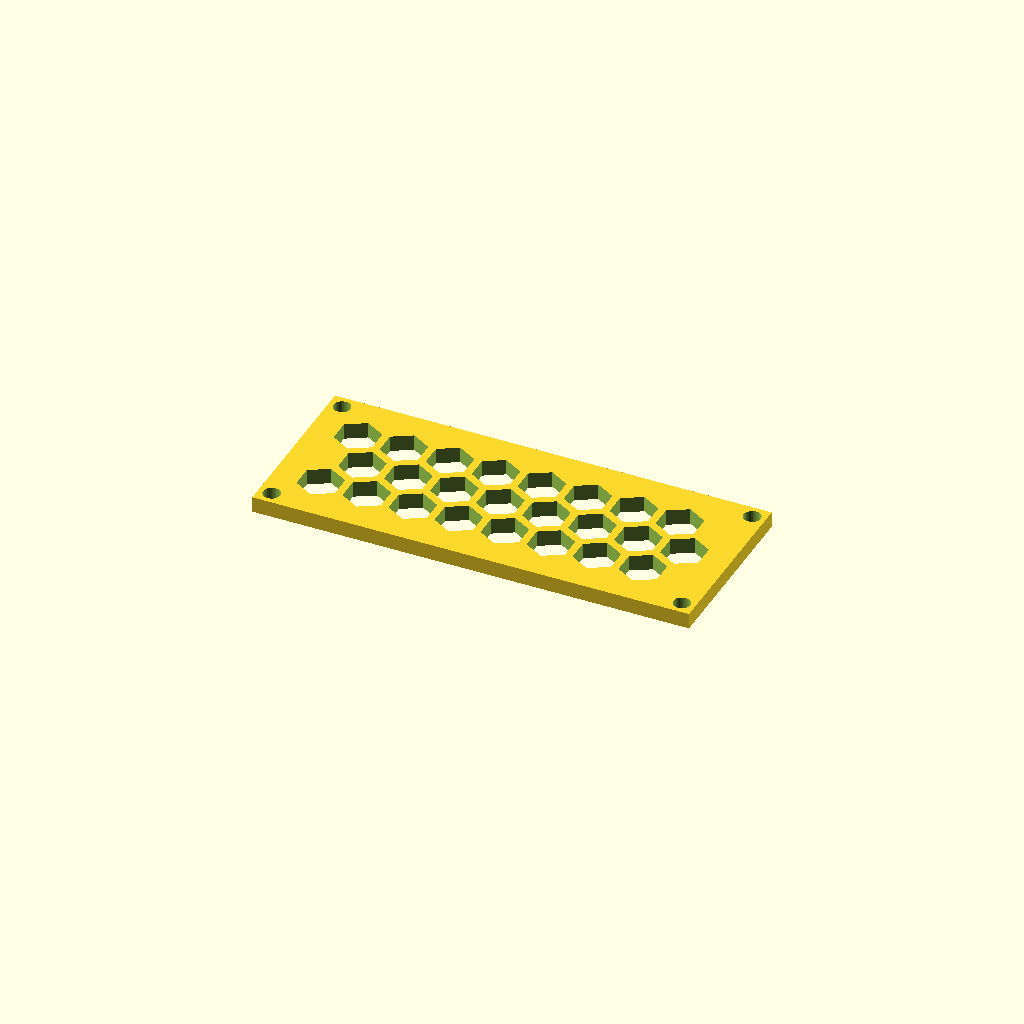
Cell 1 — every parameter at its default value.
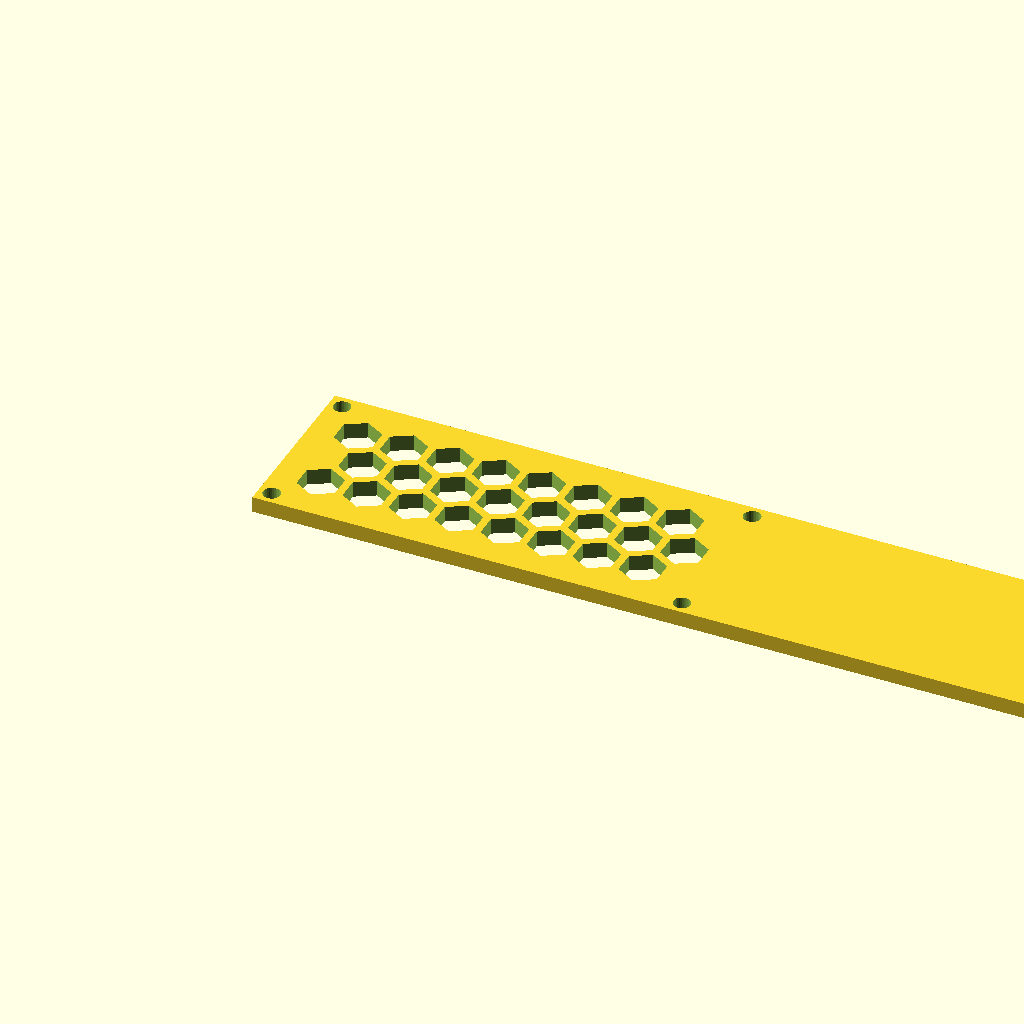
Cell 2: the same model with panel_w = 275.7.
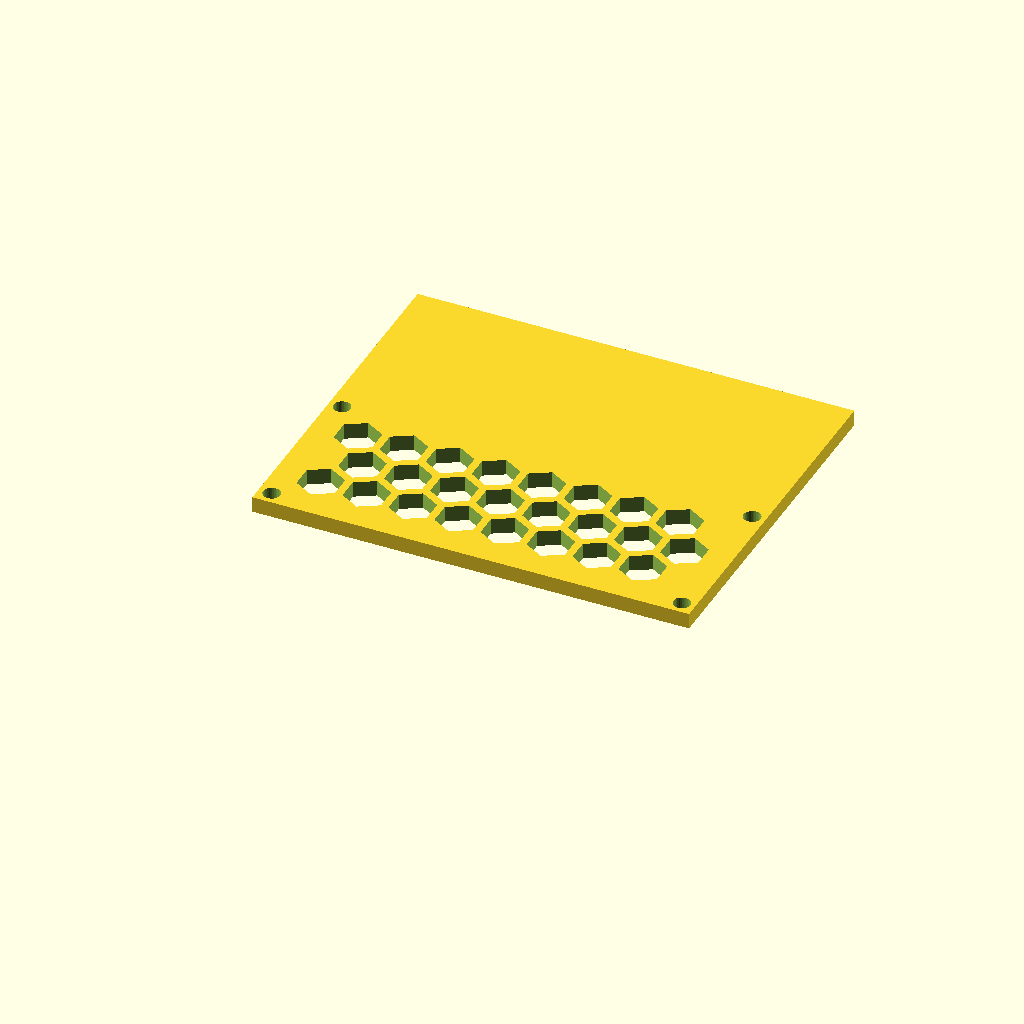
Cell 3 — panel_d set to 111.92, the other parameters unchanged.
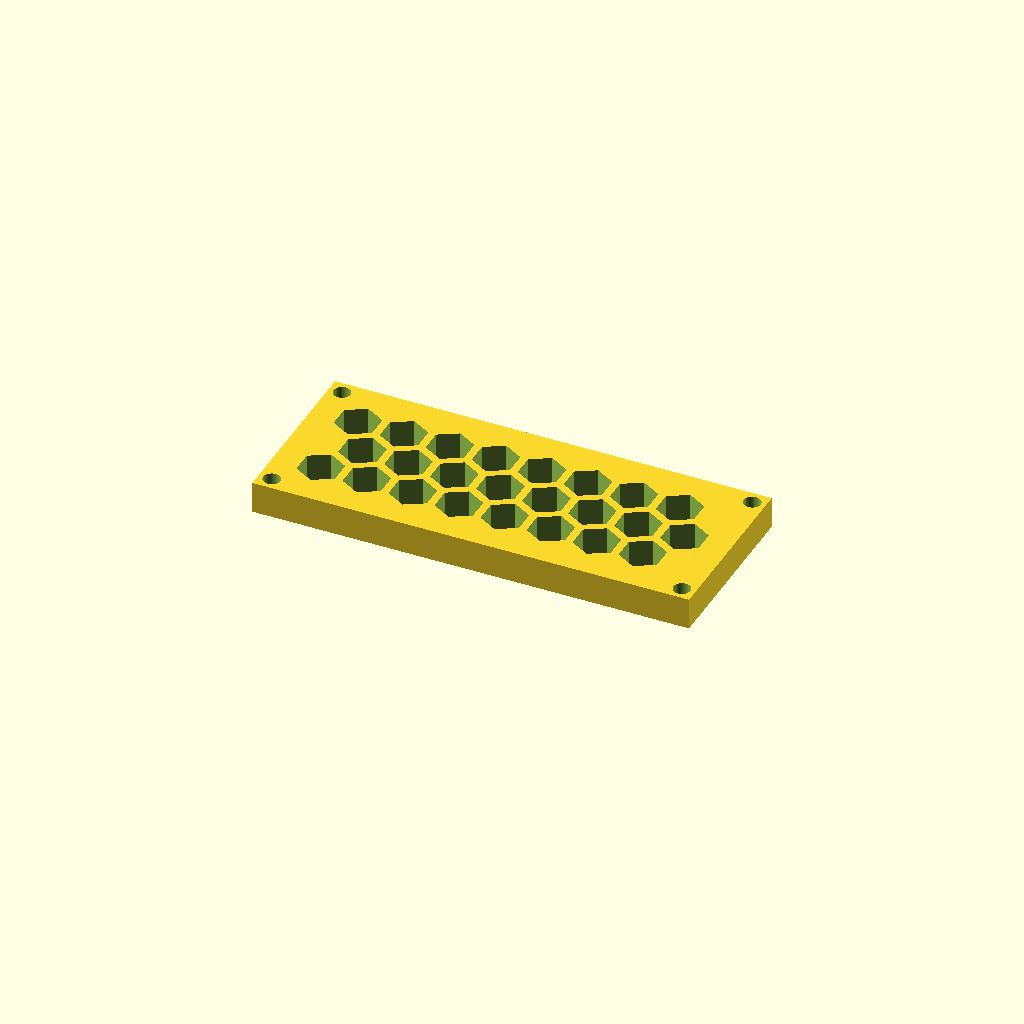
Cell 4: the same model with thick = 10.
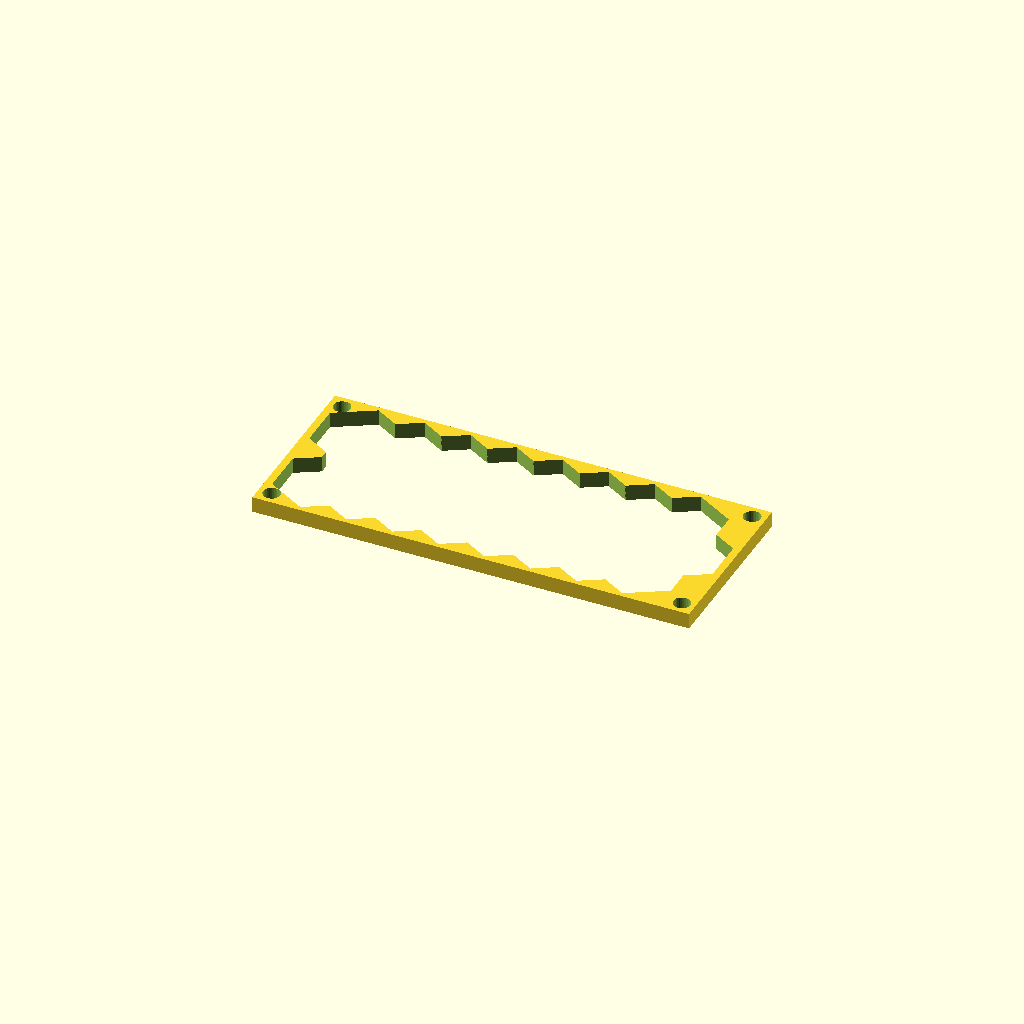
Cell 5: cell_r = 14 (everything else at default).
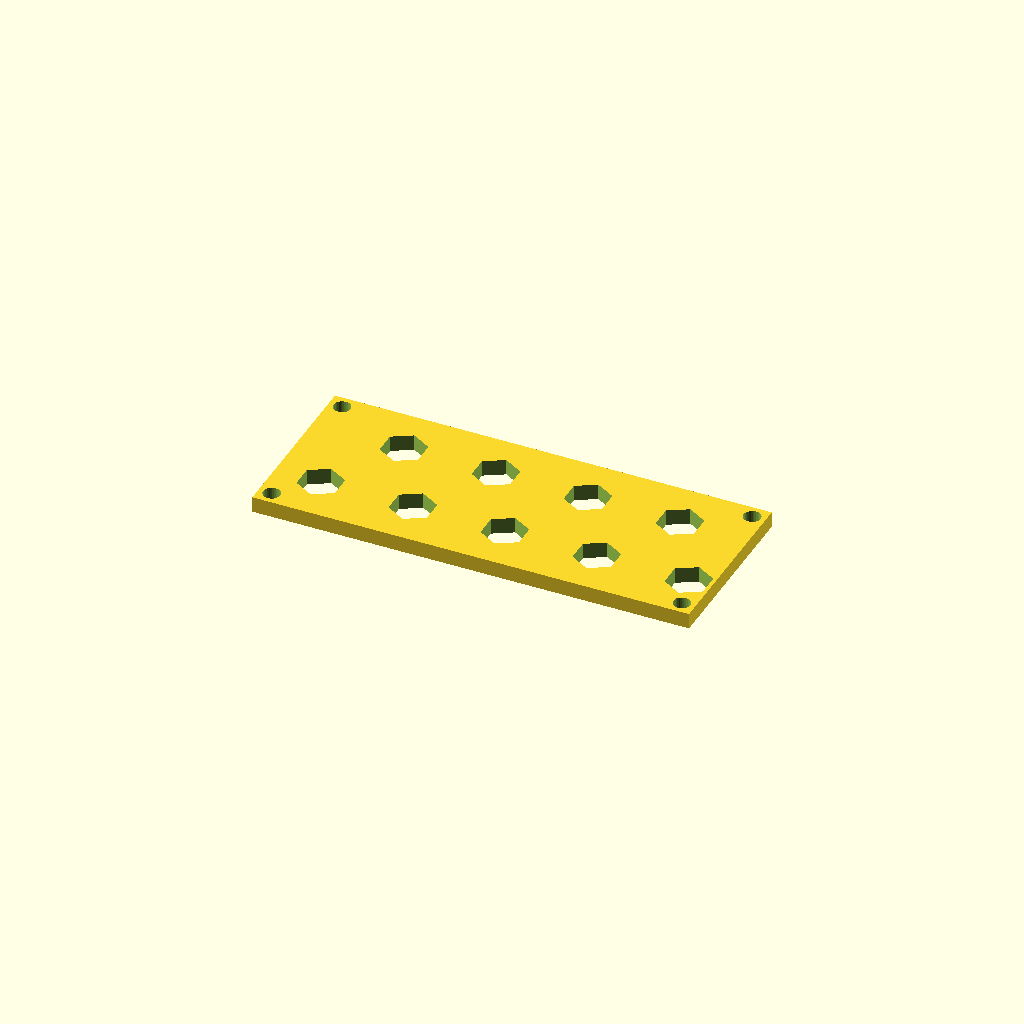
Cell 6 — pitch set to 29.04, the other parameters unchanged.
All cells are drawn from one camera (rotation 55°, 0°, 25°, orthographic, colour scheme Cornfield), so only the parameter changes between them.
Source of the model, optional_data/data/gen3/hexlattices/part_0025.scad:
$fn = 32;

// ----------------------------------------------------------------------
// Honeycomb panel: 137.85 x 55.96 mm, 24 cells of 14 mm
// ----------------------------------------------------------------------

// --- parameters (mm) ---
panel_w = 137.85;         // panel width
panel_d = 55.96;          // panel depth
thick = 5;                // panel thickness
cell_r = 7;               // hex cell circumradius
pitch = 14.52;            // hex cell pitch (centre to centre)
web = 2.4;                // web between the cells
columns = 8;              // columns of cells
rows = 3;                 // rows of cells
cell_count = 24;          // total cells
shift_x = 14.46;          // first cell offset in x
shift_y = 15.4;           // first cell offset in y
mount_d = 5.4;            // corner mounting holes
hole_off = 4.2;           // mounting hole offset from the corners

difference() {
  union() {
    cube([panel_w, panel_d, thick]);
  }
  /* hexagonal cells, point-up, cut right through the plate */
  for (row = [0 : rows - 1]) {
    for (col = [0 : columns - 1]) {
      translate([shift_x + col * pitch + (row % 2) * pitch / 2, shift_y + row * pitch * 0.866025, -2.5]) rotate([0, 0, 30]) cylinder(h = thick + 5, d = 2 * cell_r, $fn = 6);
    }
  }
  /* corner mounting holes, clear of the outer cell web */
  translate([4.2, 4.2, -2.5]) cylinder(h = thick + 5, d = mount_d);
  translate([133.65, 4.2, -2.5]) cylinder(h = thick + 5, d = mount_d);
  translate([4.2, 51.76, -2.5]) cylinder(h = thick + 5, d = mount_d);
  translate([133.65, 51.76, -2.5]) cylinder(h = thick + 5, d = mount_d);
}
Customizer parameters (derived from the source; name, type, default, range or options):
panel_w: number, default 137.85
panel_d: number, default 55.96
thick: number, default 5
cell_r: number, default 7
pitch: number, default 14.52
web: number, default 2.4
columns: number, default 8
rows: number, default 3
cell_count: number, default 24
shift_x: number, default 14.46
shift_y: number, default 15.4
mount_d: number, default 5.4
hole_off: number, default 4.2
